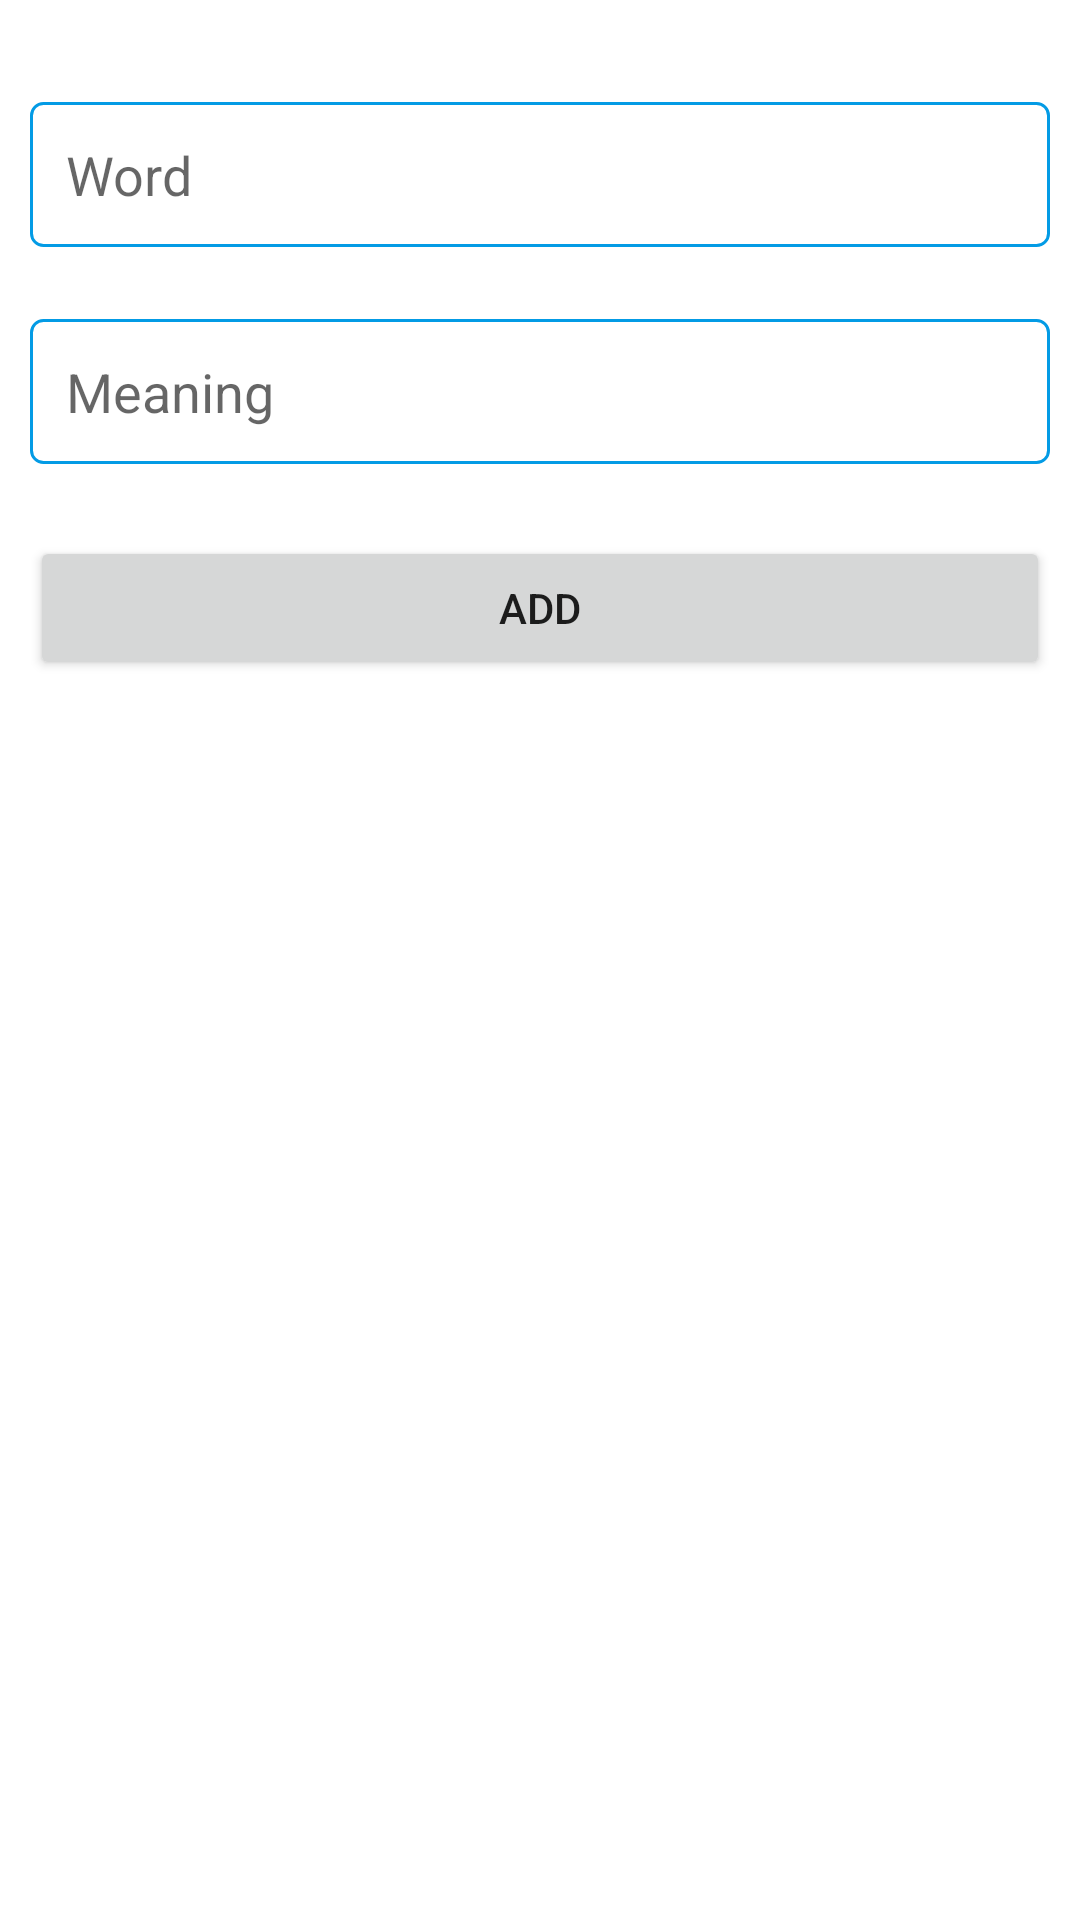

Reconstruct the res/layout file that produces this screen, plus the resources it refers to.
<!-- AndroidManifest.xml: application theme Theme.Vocab -->
<!-- res/layout/fragment_add.xml -->
<?xml version="1.0" encoding="utf-8"?>
<androidx.constraintlayout.widget.ConstraintLayout xmlns:android="http://schemas.android.com/apk/res/android"
    xmlns:app="http://schemas.android.com/apk/res-auto"
    xmlns:tools="http://schemas.android.com/tools"
    android:layout_width="match_parent"
    android:layout_height="match_parent"
    android:padding="10dp"
    tools:context=".fragments.AddFragment">


    <EditText
        android:id="@+id/wordEditText"
        android:layout_width="match_parent"
        android:layout_height="wrap_content"
        android:layout_marginTop="24dp"
        android:hint="Word"
        android:inputType="text"
        android:textColor="@color/black"
        android:background="@drawable/et_bg"
        android:padding="12dp"
        app:layout_constraintEnd_toEndOf="parent"
        app:layout_constraintStart_toStartOf="parent"
        app:layout_constraintTop_toTopOf="parent" />

    <EditText
        android:id="@+id/meaningEditText"
        android:layout_width="match_parent"
        android:layout_height="wrap_content"
        android:layout_marginTop="24dp"
        android:hint="Meaning"
        android:inputType="text"
        android:textColor="@color/black"
        android:background="@drawable/et_bg"
        android:padding="12dp"
        app:layout_constraintStart_toStartOf="@id/wordEditText"
        app:layout_constraintEnd_toEndOf="@id/wordEditText"
        app:layout_constraintTop_toBottomOf="@id/wordEditText"/>

    <Button
        android:id="@+id/submitData"
        android:layout_width="match_parent"
        android:layout_height="wrap_content"
        android:text="Add"
        android:padding="14dp"
        android:layout_marginTop="24dp"
        app:layout_constraintStart_toStartOf="@id/meaningEditText"
        app:layout_constraintEnd_toEndOf="@id/meaningEditText"
        app:layout_constraintTop_toBottomOf="@id/meaningEditText"/>
</androidx.constraintlayout.widget.ConstraintLayout>
<!-- resources referenced by this layout -->
<resources>
  <color name="black">#FF000000</color>
  <!-- drawable et_bg (drawable) -->
  <?xml version="1.0" encoding="utf-8"?>
  <shape android:shape="rectangle" xmlns:android="http://schemas.android.com/apk/res/android">
  <solid android:color="@color/white"/>
      <stroke android:color="@color/blue" android:width="1dp"/>
      <corners android:radius="4dp"/>
  </shape>
  <style name="Theme.Vocab" parent="Theme.MaterialComponents.DayNight.DarkActionBar">
          
          <item name="colorPrimary">@color/blue</item>
          <item name="colorPrimaryVariant">@color/blue</item>
          <item name="colorOnPrimary">@color/white</item>
          
          <item name="colorSecondary">@color/gray_dark</item>
          <item name="colorSecondaryVariant">@color/gray_dark</item>
          <item name="colorOnSecondary">@color/black</item>
          
          <item name="android:statusBarColor" tools:targetApi="l">?attr/colorPrimaryVariant</item>
          
      </style>
  <color name="white">#FFFFFFFF</color>
  <color name="blue">#039BE5</color>
  <color name="gray_dark">#666768</color>
</resources>
